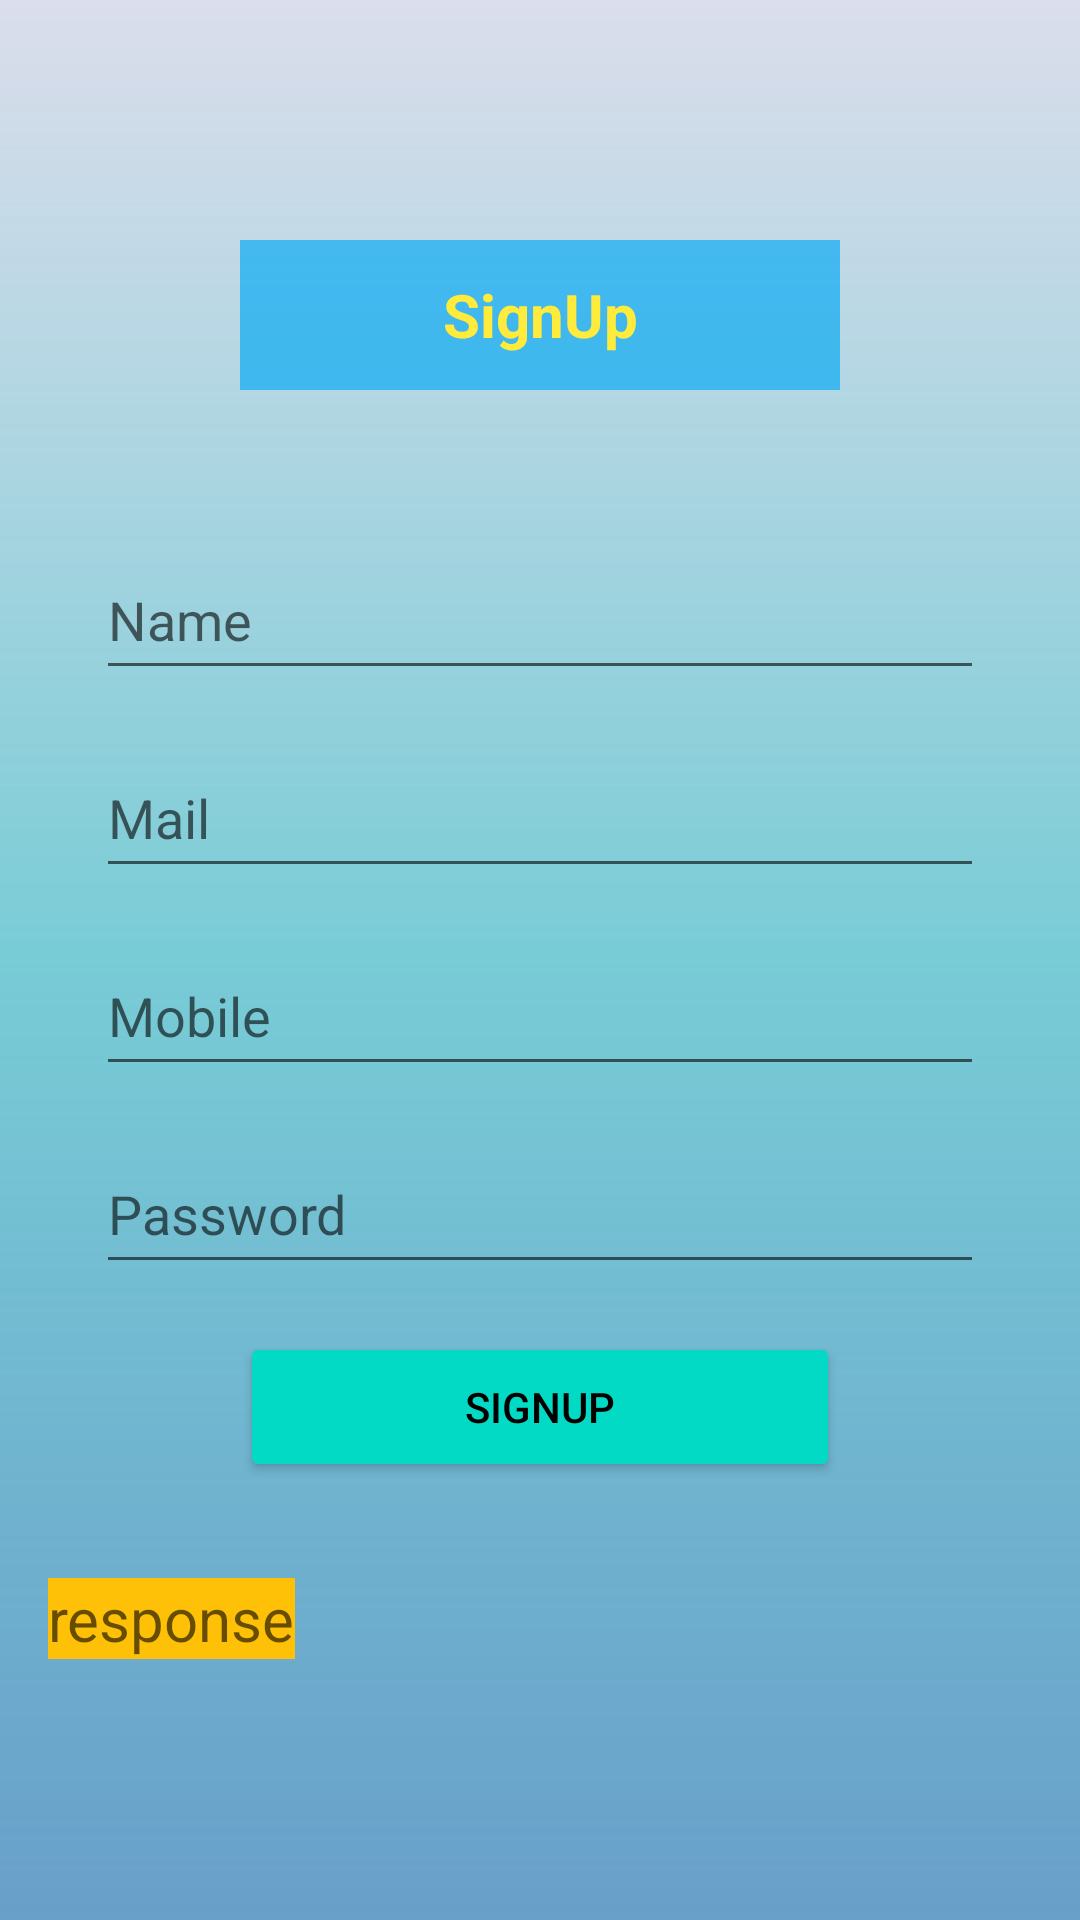

Reconstruct the res/layout file that produces this screen, plus the resources it refers to.
<!-- AndroidManifest.xml: application theme Theme.LoginSignUpAPI -->
<!-- res/layout/activity_sign_up.xml -->
<?xml version="1.0" encoding="utf-8"?>
<LinearLayout xmlns:android="http://schemas.android.com/apk/res/android"
    xmlns:app="http://schemas.android.com/apk/res-auto"
    xmlns:tools="http://schemas.android.com/tools"
    android:layout_width="match_parent"
    android:layout_height="match_parent"
    android:orientation="vertical"
    android:background="@drawable/bg_colour"
    tools:context=".MainActivity">


    <TextView
        android:layout_width="200dp"
        android:layout_height="50dp"
        android:text="SignUp"
        android:textStyle="bold"
        android:layout_marginTop="80dp"
        android:background="#A803A9F4"
        android:layout_gravity="center"
        android:textColor="#FFEB3B"
        android:gravity="center"
        android:textSize="20sp"/>

    <EditText
        android:id="@+id/name_edt"
        android:layout_width="match_parent"
        android:layout_height="50dp"
        android:layout_marginLeft="32dp"
        android:layout_marginRight="32dp"
        android:layout_marginTop="50dp"
        android:hint="Name" />
    <EditText
        android:id="@+id/mail_edt"
        android:layout_width="match_parent"
        android:layout_height="50dp"
        android:layout_marginLeft="32dp"
        android:layout_marginRight="32dp"
        android:layout_marginTop="16dp"
        android:hint="Mail"/>
    <EditText
        android:id="@+id/mobile_edt"
        android:layout_width="match_parent"
        android:layout_height="50dp"
        android:layout_marginLeft="32dp"
        android:layout_marginRight="32dp"
        android:layout_marginTop="16dp"
        android:inputType="phone"
        android:hint="Mobile"/>
    <EditText
        android:id="@+id/pass_edt"
        android:layout_width="match_parent"
        android:layout_height="50dp"
        android:hint="Password"
        android:layout_marginLeft="32dp"
        android:layout_marginRight="32dp"
        android:layout_marginTop="16dp"/>

    <Button
        android:layout_width="200dp"
        android:layout_height="50dp"
        android:layout_gravity="center"
        android:layout_margin="16dp"
        android:text="Signup"
        android:textColor="@color/black"
        android:backgroundTint="@color/teal_200"
        android:id="@+id/signup"/>

    <TextView
        android:layout_width="wrap_content"
        android:layout_height="wrap_content"
        android:layout_margin="16dp"
        android:hint="response"
        android:background="#FFC107"
        android:textSize="20sp"
        android:id="@+id/response_text"/>

</LinearLayout>
<!-- resources referenced by this layout -->
<resources>
  <!-- drawable bg_colour (drawable) -->
  <?xml version="1.0" encoding="utf-8"?>
  <shape xmlns:android="http://schemas.android.com/apk/res/android">
      <gradient android:startColor="#BACED1E4"
          android:centerColor="#78CCD6"
          android:endColor="#C13880B8"
          android:angle="270"/>
  
  </shape>
  <style name="Theme.LoginSignUpAPI" parent="Theme.MaterialComponents.DayNight.DarkActionBar">
          
          <item name="colorPrimary">@color/purple_500</item>
          <item name="colorPrimaryVariant">@color/purple_700</item>
          <item name="colorOnPrimary">@color/white</item>
          
          <item name="colorSecondary">@color/teal_200</item>
          <item name="colorSecondaryVariant">@color/teal_700</item>
          <item name="colorOnSecondary">@color/black</item>
          
          <item name="android:statusBarColor" tools:targetApi="l">?attr/colorPrimaryVariant</item>
          
      </style>
  <!-- not gathered from this repository: default colours our renderer supplied (Android Studio template values) -->
  <color name="purple_500">#FF6200EE</color>
  <color name="purple_700">#FF3700B3</color>
  <color name="teal_200">#FF03DAC5</color>
  <color name="teal_700">#FF018786</color>
  <color name="black">#FF000000</color>
  <color name="white">#FFFFFFFF</color>
</resources>
